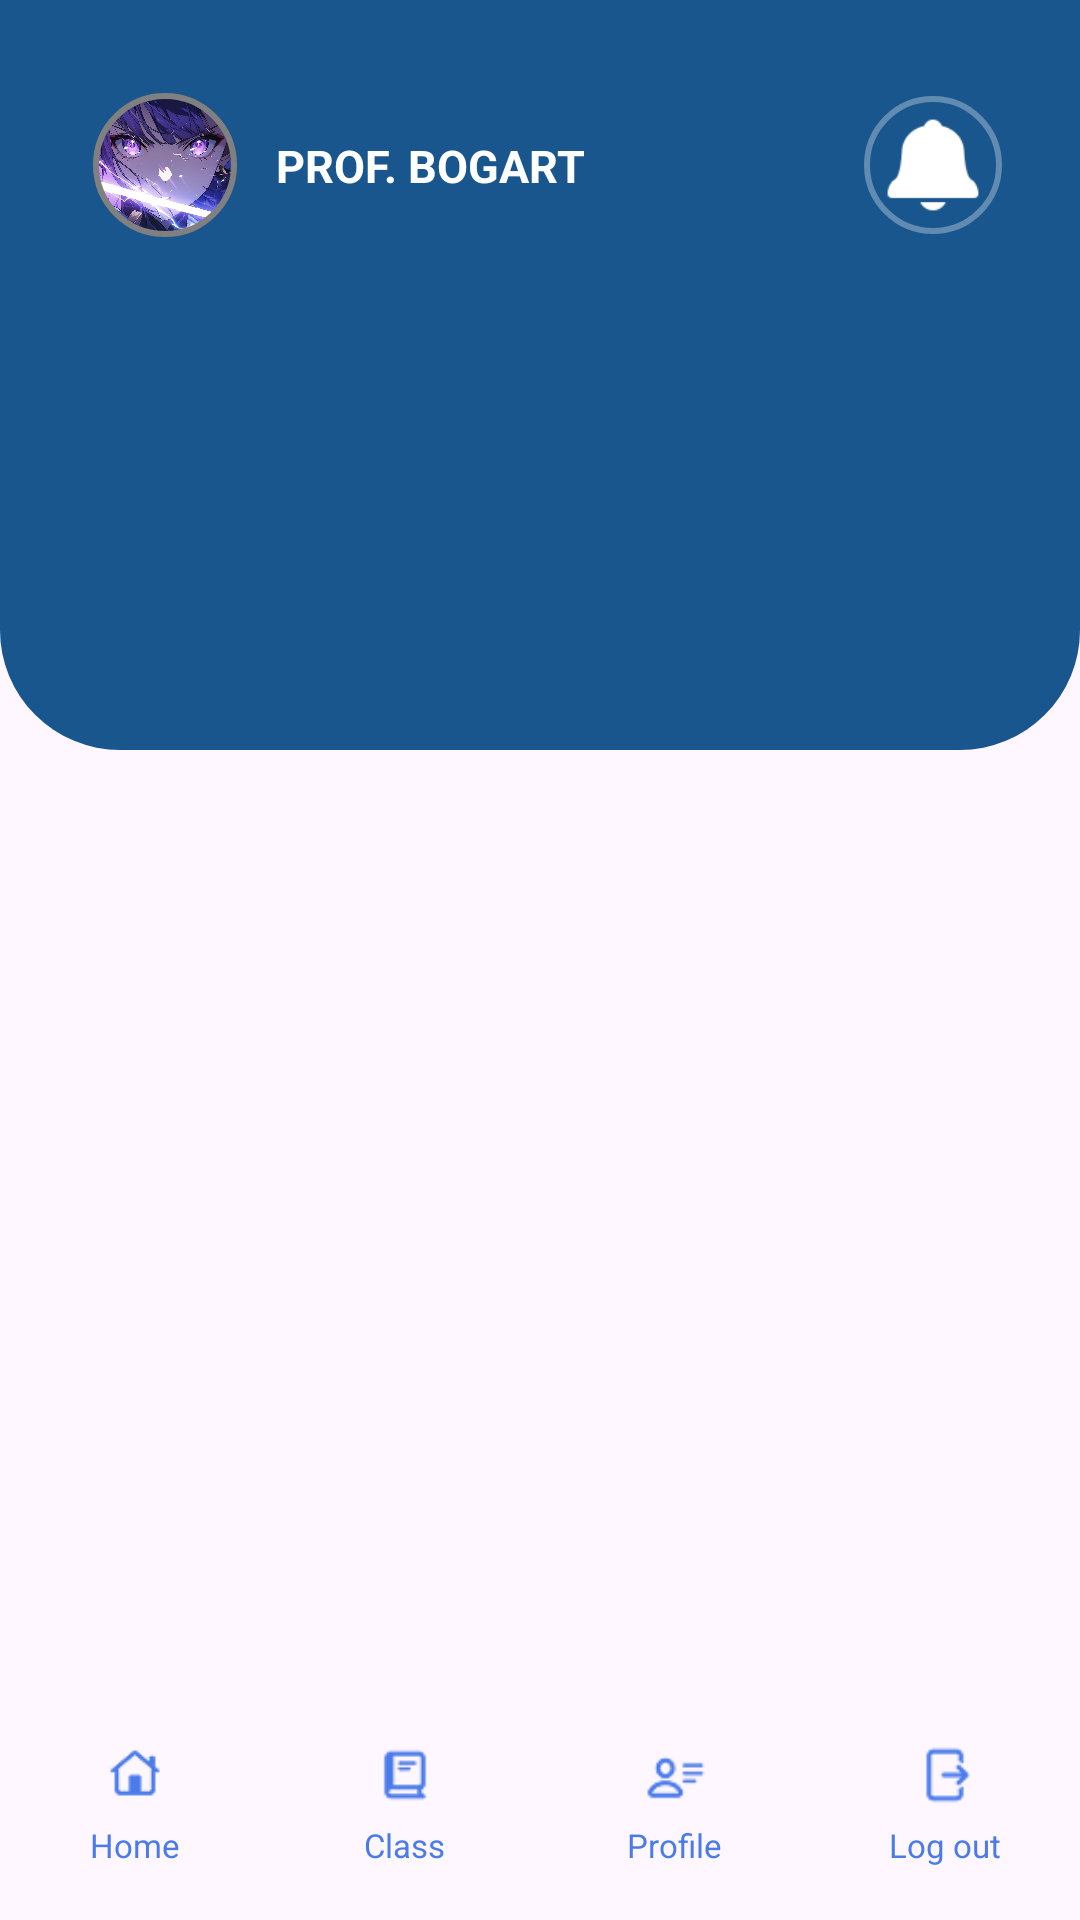

Here is an Android app screen rendered from its layout file. Give the layout XML and the strings, colors and styles it references.
<!-- AndroidManifest.xml: application theme Theme.Faculty_App -->
<!-- res/layout/activity_home_page.xml -->
<?xml version="1.0" encoding="utf-8"?>
<androidx.constraintlayout.widget.ConstraintLayout xmlns:android="http://schemas.android.com/apk/res/android"
    xmlns:app="http://schemas.android.com/apk/res-auto"
    xmlns:tools="http://schemas.android.com/tools"
    android:id="@+id/main"
    android:layout_width="match_parent"
    android:layout_height="match_parent"
    tools:context=".Home_Page">

    <View
        android:id="@+id/headerView"
        android:layout_width="match_parent"
        android:layout_height="250dp"
        android:background="@drawable/header_background"
        app:layout_constraintTop_toTopOf="parent" />

    <com.google.android.material.imageview.ShapeableImageView
        android:id="@+id/profileImg"
        android:layout_width="50dp"
        android:layout_height="50dp"
        android:layout_margin="30dp"
        android:padding="2dp"
        android:scaleType="centerCrop"
        android:src="@drawable/raiden"
        app:layout_constraintStart_toStartOf="parent"
        app:layout_constraintTop_toTopOf="parent"
        app:shapeAppearanceOverlay="@style/CircleImageViewStyle"
        app:strokeColor="#808080"
        app:strokeWidth="2dp" />

    <com.google.android.material.imageview.ShapeableImageView
        android:id="@+id/btnNotification"
        android:layout_width="50dp"
        android:layout_height="50dp"
        android:layout_marginEnd="24dp"
        android:padding="3dp"
        android:src="@drawable/notification"
        app:layout_constraintBottom_toBottomOf="@+id/profileImg"
        app:layout_constraintEnd_toEndOf="parent"
        app:layout_constraintTop_toTopOf="@+id/profileImg"
        app:shapeAppearanceOverlay="@style/CircleImageViewStyle"
        app:strokeColor="#50FFFFFF"
        app:strokeWidth="2dp"
        app:tint="@color/white" />

    <TextView
        android:id="@+id/profName"
        android:layout_width="wrap_content"
        android:layout_height="wrap_content"
        android:layout_marginStart="12dp"
        android:text="PROF. BOGART"
        android:textColor="@color/white"
        android:textSize="15sp"
        android:textStyle="bold"
        app:layout_constraintBottom_toBottomOf="@+id/profileImg"
        app:layout_constraintStart_toEndOf="@+id/profileImg"
        app:layout_constraintTop_toTopOf="@+id/profileImg" />

    <FrameLayout
        android:id="@+id/fragment_container"
        android:layout_width="match_parent"
        android:layout_height="0dp"
        app:layout_constraintTop_toBottomOf="@id/profileImg"
        app:layout_constraintBottom_toTopOf="@+id/footerView"
        app:layout_constraintStart_toStartOf="parent"
        app:layout_constraintEnd_toEndOf="parent"
        android:layout_marginTop="10dp"/>

    <LinearLayout
        android:id="@+id/footerView"
        android:layout_width="match_parent"
        android:layout_height="78dp"
        android:background="@drawable/footer_background"
        android:elevation="10dp"
        android:gravity="center"
        android:orientation="horizontal"
        android:paddingTop="6dp"
        android:paddingBottom="6dp"
        app:layout_constraintBottom_toBottomOf="parent">

        <LinearLayout android:id="@+id/navHome"
            android:layout_width="0dp"
            android:layout_height="wrap_content"
            android:layout_weight="1"
            android:background="?attr/selectableItemBackgroundBorderless"
            android:clickable="true"
            android:focusable="true"
            android:gravity="center"
            android:orientation="vertical"
            android:padding="4dp">

            <ImageView
                android:layout_width="24dp"
                android:layout_height="24dp"
                android:src="@drawable/home"
                app:tint="#4A7BEA" />

            <TextView
                android:layout_width="wrap_content"
                android:layout_height="wrap_content"
                android:layout_marginTop="4dp"
                android:text="Home"
                android:textColor="#4A7BEA"
                android:textSize="11sp" />
        </LinearLayout>

        <LinearLayout
            android:id="@+id/navClass"
            android:layout_width="0dp"
            android:layout_height="wrap_content"
            android:layout_weight="1"
            android:background="?attr/selectableItemBackgroundBorderless"
            android:clickable="true"
            android:focusable="true"
            android:gravity="center"
            android:orientation="vertical"
            android:padding="4dp">

            <ImageView
                android:layout_width="24dp"
                android:layout_height="24dp"
                android:src="@drawable/book"
                app:tint="#4A7BEA" />

            <TextView
                android:layout_width="wrap_content"
                android:layout_height="wrap_content"
                android:layout_marginTop="4dp"
                android:text="Class"
                android:textColor="#4A7BEA"
                android:textSize="11sp" />
        </LinearLayout>

        <LinearLayout
            android:id="@+id/navProfile"
            android:layout_width="0dp"
            android:layout_height="wrap_content"
            android:layout_weight="1"
            android:background="?attr/selectableItemBackgroundBorderless"
            android:clickable="true"
            android:focusable="true"
            android:gravity="center"
            android:orientation="vertical"
            android:padding="4dp">

            <ImageView
                android:layout_width="24dp"
                android:layout_height="24dp"
                android:src="@drawable/profico"
                app:tint="#4A7BEA" />

            <TextView
                android:layout_width="wrap_content"
                android:layout_height="wrap_content"
                android:layout_marginTop="4dp"
                android:text="Profile"
                android:textColor="#4A7BEA"
                android:textSize="11sp" />

        </LinearLayout>

        <LinearLayout
            android:id="@+id/navLogout"
            android:layout_width="0dp"
            android:layout_height="wrap_content"
            android:layout_weight="1"
            android:background="?attr/selectableItemBackgroundBorderless"
            android:clickable="true"
            android:focusable="true"
            android:gravity="center"
            android:orientation="vertical"
            android:padding="4dp">

            <ImageView
                android:layout_width="24dp"
                android:layout_height="24dp"
                android:src="@drawable/logout"
                app:tint="#4A7BEA" />

            <TextView
                android:layout_width="wrap_content"
                android:layout_height="wrap_content"
                android:layout_marginTop="4dp"
                android:text="Log out"
                android:textColor="#4A7BEA"
                android:textSize="11sp" />

        </LinearLayout>
    </LinearLayout>

</androidx.constraintlayout.widget.ConstraintLayout>
<!-- resources referenced by this layout -->
<resources>
  <color name="white">#FFFFFFFF</color>
  <!-- drawable book: png bitmap (drawable, 925 bytes) -->
  <!-- drawable header_background (drawable) -->
  <?xml version="1.0" encoding="utf-8"?>
  <shape xmlns:android="http://schemas.android.com/apk/res/android">
      <solid android:color="#19568E"/>
      <corners
          android:bottomLeftRadius="40dp"
          android:bottomRightRadius="40dp"/>
  </shape>
  <!-- drawable home: png bitmap (drawable, 1260 bytes) -->
  <!-- drawable logout: png bitmap (drawable, 1002 bytes) -->
  <!-- drawable notification: png bitmap (drawable, 1035 bytes) -->
  <!-- drawable profico: png bitmap (drawable, 1236 bytes) -->
  <!-- drawable raiden: jpg bitmap (drawable, 135856 bytes) -->
  <style name="CircleImageViewStyle">
          <item name="cornerFamily">rounded</item>
          <item name="cornerSize">50%</item>
      </style>
  <style name="Theme.Faculty_App" parent="Base.Theme.Faculty_App" />
  <style name="Base.Theme.Faculty_App" parent="Theme.Material3.DayNight.NoActionBar">
          
          
      </style>
</resources>
